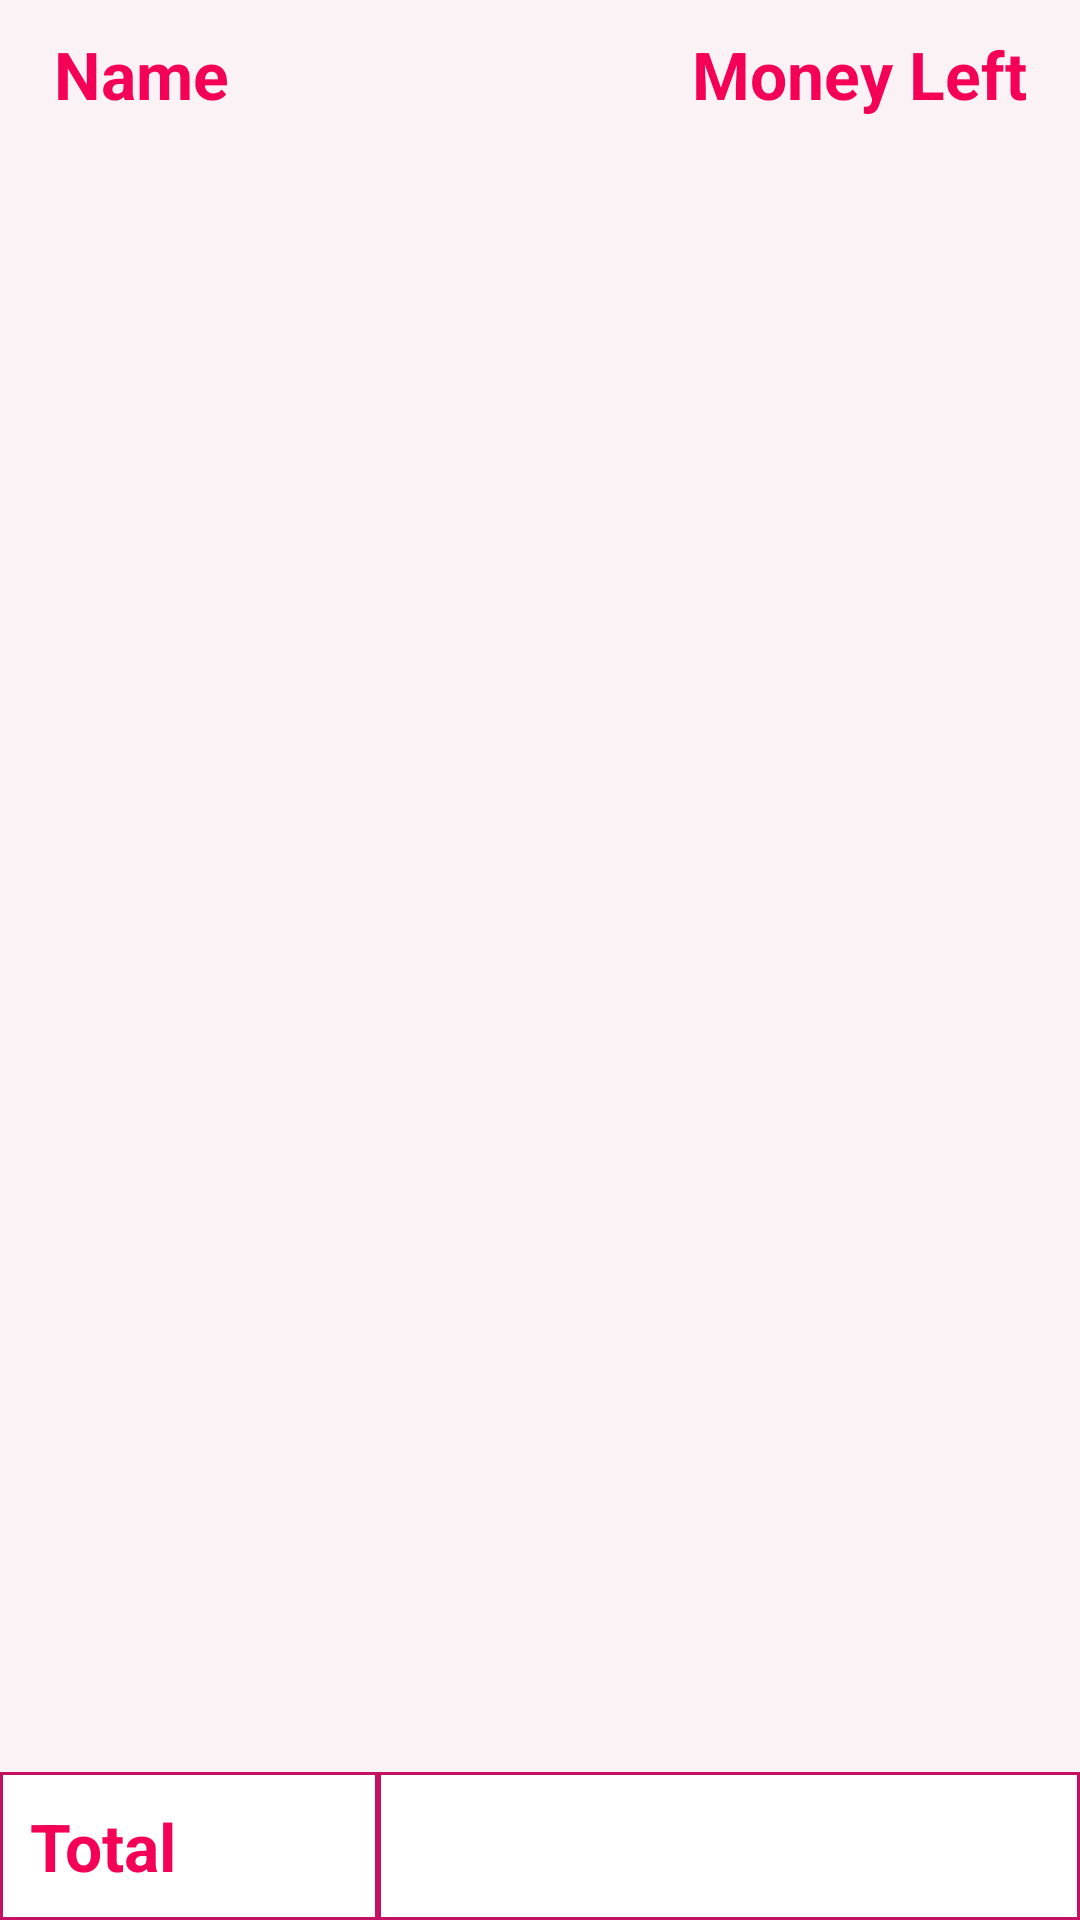

Here is an Android app screen rendered from its layout file. Give the layout XML and the strings, colors and styles it references.
<!-- AndroidManifest.xml: application theme MyMaterialTheme -->
<!-- res/layout/fragment_overview.xml -->
<FrameLayout xmlns:android="http://schemas.android.com/apk/res/android"
    xmlns:tools="http://schemas.android.com/tools"
    android:layout_width="match_parent"
    android:layout_height="match_parent"
    android:background="@color/windowBackground"
    tools:context="com.training.cst.quanlytienantrua.UserInterface.Fragment.FragmentOverview">

    
   <RelativeLayout
       android:layout_width="match_parent"
       android:layout_height="match_parent">
       <LinearLayout
           android:layout_width="match_parent"
           android:layout_height="match_parent"
           android:orientation="vertical"
           >
           <LinearLayout
               android:layout_width="match_parent"
               android:layout_height="wrap_content"
               android:orientation="horizontal"
               android:weightSum="2"
               android:layout_marginLeft="8dp"
               android:layout_marginRight="8dp"
               >
               <TextView
                   android:layout_width="wrap_content"
                   android:layout_height="wrap_content"
                   android:text="Name"
                   android:layout_weight="1"
                   android:textSize="@dimen/text_size_big"
                   android:textStyle="bold"
                   android:textColor="@color/colorPrimary"
                   android:padding="@dimen/padding_text"
                   />
               <TextView
                   android:layout_width="wrap_content"
                   android:layout_height="wrap_content"
                   android:text="Money Left"
                   android:padding="@dimen/padding_text"
                   android:textColor="@color/colorPrimary"
                   android:layout_weight="1"
                   android:textSize="@dimen/text_size_big"
                   android:textStyle="bold"
                   android:textAlignment="textEnd"
                   />
           </LinearLayout>
           <android.support.v7.widget.RecyclerView
               android:layout_width="match_parent"
               android:layout_height="wrap_content"
               android:id="@+id/fragment_overview_lv"
               ></android.support.v7.widget.RecyclerView>

           </LinearLayout>
       <LinearLayout
           android:layout_width="match_parent"
           android:layout_height="wrap_content"
           android:orientation="horizontal"
           android:weightSum="2"
           android:layout_alignParentBottom="true"
           >
           <TextView
               android:layout_width="0dp"
               android:layout_height="match_parent"
               android:layout_weight="0.7"
               android:text="Total"
               android:textSize="@dimen/text_size_big"
               android:textColor="@color/colorPrimary"
               android:padding="@dimen/padding_text"
               android:textStyle="bold"
               android:background="@drawable/border_textview"
               />
           <TextView
               android:layout_width="0dp"
               android:layout_height="match_parent"
               android:layout_weight="1.3"
               android:textSize="@dimen/text_size_big"
               android:textColor="@color/colorPrimary"
               android:padding="@dimen/padding_text"
               android:textStyle="bold"
               android:textAlignment="textEnd"
               android:background="@drawable/border_textview"
               android:id="@+id/fragment_overview_tv_moneytotal" />
       </LinearLayout>
   </RelativeLayout>

</FrameLayout>
<!-- resources referenced by this layout -->
<resources>
  <color name="colorPrimary">#F50057</color>
  <color name="windowBackground">#faf2f5</color>
  <dimen name="padding_text">10dp</dimen>
  <dimen name="text_size_big">22dp</dimen>
  <!-- drawable border_textview (drawable) -->
  <shape xmlns:android="http://schemas.android.com/apk/res/android" android:shape="rectangle" >
      <solid android:color="#ffffff" />
      <stroke android:width="1dip" android:color="@color/colorPrimaryDark"/>
  </shape>
  <style name="MyMaterialTheme" parent="MyMaterialTheme.Base">
  
      </style>
  <color name="colorPrimaryDark">#C51162</color>
  <style name="MyMaterialTheme.Base" parent="Theme.AppCompat.Light.DarkActionBar">
          <item name="windowNoTitle">true</item>
          <item name="windowActionBar">false</item>
          <item name="colorPrimary">@color/colorPrimary</item>
          <item name="colorPrimaryDark">@color/colorPrimaryDark</item>
          <item name="colorAccent">@color/colorAccent</item>
          <item name="android:textStyle">bold</item>
          <item name="android:textAllCaps">false</item>
          <item name="android:capitalize">none</item>
          <item name="actionMenuTextAppearance">@style/menutextappearance</item>
      </style>
  <color name="colorAccent">#FF80AB</color>
  <style name="menutextappearance">
          <item name="android:textColor">#fff</item>
          <item name="android:textSize">22sp</item>
      </style>
</resources>
